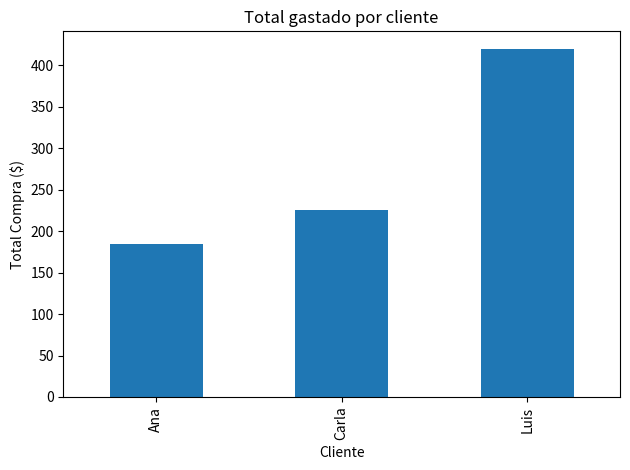

Write the Python code that produced this figure. (Note: this script raises an exception after producing the figure.)
import pandas as pd
import matplotlib.pyplot as plt
path= "C:/Code/exploratorio_de_datos/csv,xlsx,etc"
# Crear el DataFrame.
# Crear una nueva columna total_compra multiplicando cantidad * precio_unitario.
# Usar groupby(['cliente', 'categoria']) para calcular:
# a) El total gastado (sum())
# b) La cantidad de productos (sum() sobre cantidad)
# Resetear el índice para que quede como DataFrame normal.
# (Opcional) Graficar cuánto gastó cada cliente en total (agrupando solo por cliente).

datos = {
    'cliente': ['Ana', 'Luis', 'Ana', 'Carla', 'Luis', 'Ana', 'Carla'],
    'categoria': ['Electrónica', 'Oficina', 'Electrónica', 'Oficina', 'Electrónica', 'Oficina', 'Electrónica'],
    'producto': ['Teclado', 'Silla', 'Mouse', 'Escritorio', 'Monitor', 'Silla', 'Teclado'],
    'cantidad': [2, 1, 1, 1, 2, 1, 1],
    'precio_unitario': [25, 120, 15, 200, 150, 120, 25]
}

df = pd.DataFrame(datos)

df['total_compra'] = df['cantidad'] * df['precio_unitario']

total_gastado = df.groupby(['cliente', 'categoria'])['total_compra'].sum()
cantidad_productos = df.groupby(['cliente', 'categoria'])['cantidad'].sum()

df.reset_index(inplace=True)
total_por_cliente = df.groupby('cliente')['total_compra'].sum()
total_por_cliente.plot(kind='bar', title='Total gastado por cliente')
plt.ylabel('Total Compra ($)')
plt.xlabel('Cliente')
plt.tight_layout()

plt.show()
df.to_csv(f'{path}/groupby_2.csv')